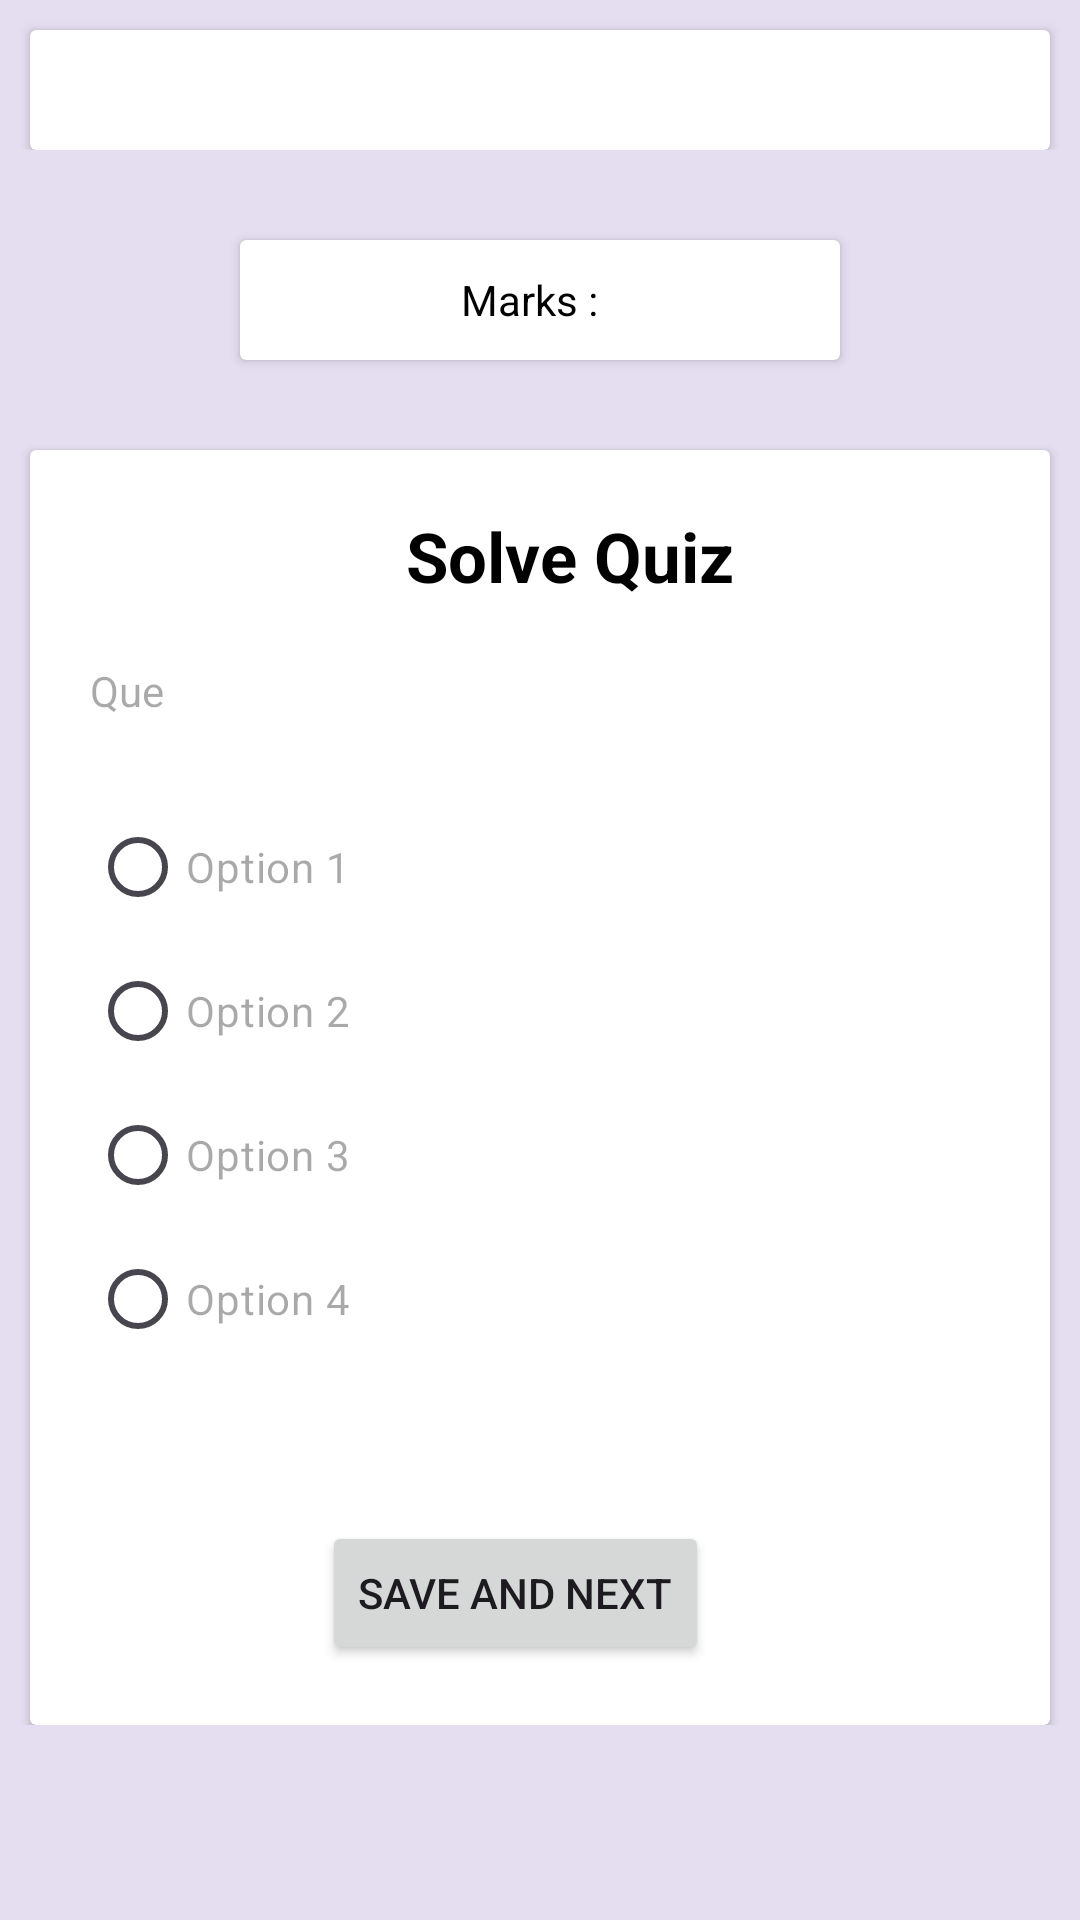

Produce the Android XML layout that renders to this screen, including the resource entries it uses.
<!-- AndroidManifest.xml: application theme Theme.EnvironmentalStudies -->
<!-- res/layout/activity_quiz.xml -->
<?xml version="1.0" encoding="utf-8"?>
<RelativeLayout xmlns:android="http://schemas.android.com/apk/res/android"
    xmlns:tools="http://schemas.android.com/tools"
    android:layout_width="match_parent"
    android:layout_height="match_parent"
    tools:context=".User.QuizActivity"
    android:background="#E5DEF1">

    <LinearLayout
        android:id="@+id/header_title"
        android:layout_width="match_parent"
        android:layout_height="wrap_content"
        android:orientation="horizontal"
        >

        <androidx.cardview.widget.CardView
            android:layout_width="wrap_content"
            android:layout_height="40dp"
            android:layout_marginStart="10dp"
            android:layout_marginTop="10dp"
            android:layout_marginEnd="10dp"
            android:layout_weight="1"
            android:padding="10dp">
            <LinearLayout
                android:layout_width="wrap_content"
                android:layout_height="match_parent"
                android:orientation="horizontal"
                android:layout_gravity="center"
                >

                <TextView
                    android:id="@+id/unit"
                    android:layout_width="match_parent"
                    android:layout_height="wrap_content"
                    android:layout_gravity="center_horizontal"
                    android:gravity="center"
                    android:paddingStart="3dp"
                    android:paddingTop="10dp"
                    android:textColor="@color/black"
                    android:textColorHint="@color/black"
                    android:textDirection="firstStrongLtr"
                    android:textSize="18dp" />
            </LinearLayout>
        </androidx.cardview.widget.CardView>


    </LinearLayout>

    <LinearLayout
        android:id="@+id/question"
        android:layout_width="match_parent"
        android:layout_height="wrap_content"
        android:layout_below="@id/header_title"
        android:layout_marginTop="10dp"
        android:orientation="vertical"
        >
        <androidx.cardview.widget.CardView
            android:layout_width="200dp"
            android:layout_height="40dp"
            android:layout_marginTop="20dp"
            android:layout_gravity="center"
            android:layout_marginBottom="30dp"
            >
            <LinearLayout
                android:layout_width="match_parent"
                android:layout_height="match_parent"
                android:orientation="horizontal"
                android:layout_gravity="center"
                android:gravity="center"
                >
                <TextView
                    android:layout_width="wrap_content"
                    android:layout_height="match_parent"
                    android:text="Marks :  "
                    android:textColor="@color/black"
                    android:gravity="center"
                    />
                <TextView
                    android:id="@+id/mark"
                    android:layout_width="wrap_content"
                    android:layout_height="wrap_content"
                    android:textSize="16dp"
                    android:textStyle="bold"
                    android:textFontWeight="500"
                    android:textColor="@color/black"
                    />
            </LinearLayout>
        </androidx.cardview.widget.CardView>

        <androidx.cardview.widget.CardView
            android:layout_width="match_parent"
            android:layout_height="wrap_content"
            android:layout_marginStart="10dp"
            android:layout_marginEnd="10dp"
            android:padding="10dp">
            <RelativeLayout
                android:layout_width="match_parent"
                android:layout_height="match_parent">
            <LinearLayout
                android:id="@+id/LL_auiz"
                android:layout_width="match_parent"
                android:layout_height="wrap_content"
                android:padding="0dp"
                android:layout_marginTop="20dp"
                android:orientation="vertical">
                <TextView
                    android:layout_width="wrap_content"
                    android:layout_height="wrap_content"
                    android:text="Solve Quiz"
                    android:textSize="23dp"
                    android:layout_gravity="center"
                    android:textStyle="bold"
                    android:layout_marginStart="10dp"
                    android:layout_marginBottom="10dp"
                    android:textColor="@color/black"
                    android:textColorHint="@color/black"
                    />
                <TextView
                    android:id="@+id/que"
                    android:layout_width="wrap_content"
                    android:layout_height="wrap_content"
                    android:layout_marginStart="10dp"
                    android:layout_marginBottom="20dp"
                    android:hint="Que "
                    android:textDirection="firstStrongLtr"
                    android:padding="10dp"
                    android:textColor="@color/black"
                    />
            </LinearLayout>

            <RelativeLayout
                android:layout_below="@id/LL_auiz"
                android:layout_width="match_parent"
                android:layout_height="wrap_content"
               android:layout_marginTop="0dp">

                <LinearLayout
                    android:id="@+id/option"
                    android:layout_width="match_parent"
                    android:layout_height="wrap_content"
                    android:layout_marginTop="-15dp">

                    <RadioGroup
                        android:id="@+id/optionsRadioGroup"
                        android:layout_width="match_parent"
                        android:layout_height="wrap_content"
                        android:padding="10dp"
                        android:layout_marginStart="10dp"
                        android:layout_marginTop="0dp">

                        <RadioButton
                            android:id="@+id/option1"
                            android:layout_width="wrap_content"
                            android:layout_height="wrap_content"
                            android:hint="Option 1"
                            android:textColor="@color/black"
                            />

                        <RadioButton
                            android:id="@+id/option2"
                            android:layout_width="wrap_content"
                            android:layout_height="wrap_content"
                            android:hint="Option 2"
                            android:textColor="@color/black"
                            />

                        <RadioButton
                            android:id="@+id/option3"
                            android:layout_width="wrap_content"
                            android:layout_height="wrap_content"
                            android:hint="Option 3"
                            android:textColor="@color/black"
                            />

                        <RadioButton
                            android:id="@+id/option4"
                            android:layout_width="wrap_content"
                            android:layout_height="wrap_content"
                            android:hint="Option 4"
                            android:textColor="@color/black"
                            />
                    </RadioGroup>
                </LinearLayout>

                <LinearLayout
                    android:id="@+id/buttonsLayout"
                    android:layout_width="match_parent"
                    android:layout_height="wrap_content"
                    android:layout_below="@id/option"
                    android:layout_marginTop="20dp"
                    android:gravity="center"
                    android:orientation="horizontal"
                    android:padding="20dp">

                    <Button
                        android:id="@+id/saveButton"
                        android:layout_width="wrap_content"
                        android:layout_height="wrap_content"
                        android:layout_marginEnd="16dp"
                        android:text="Save and Next" />

                </LinearLayout>
            </RelativeLayout>
            </RelativeLayout>
        </androidx.cardview.widget.CardView>
    </LinearLayout>

</RelativeLayout>
<!-- resources referenced by this layout -->
<resources>
  <color name="black">#FF000000</color>
  <style name="Theme.EnvironmentalStudies" parent="Base.Theme.EnvironmentalStudies" />
  <style name="Base.Theme.EnvironmentalStudies" parent="Theme.Material3.DayNight.NoActionBar">
          
          
      </style>
</resources>
